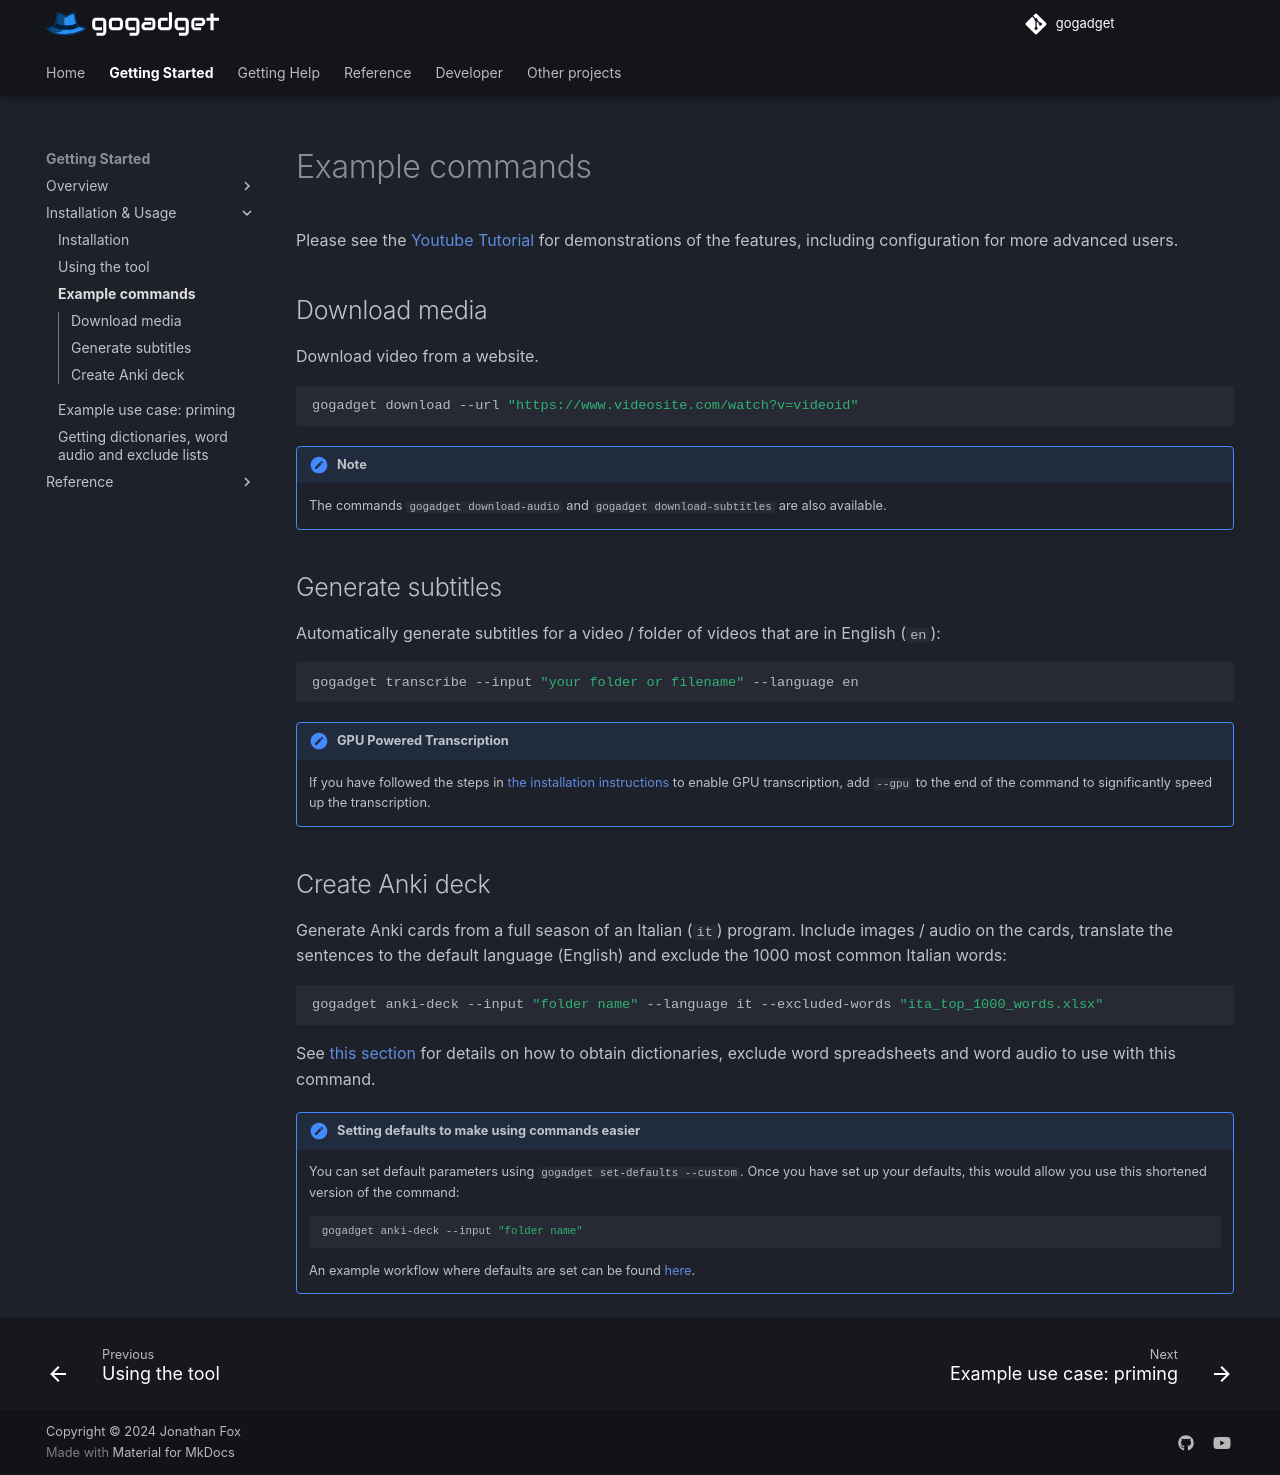

repository: jonathanfox5/gogadget · page: getting_started/example_commands/index.html · generator: mkdocs


Please see the [Youtube Tutorial](#youtube-tutorial) for demonstrations of the features, including configuration for more advanced users.

## Download media

Download video from a website.

```sh
gogadget download --url "https://www.videosite.com/watch?v=videoid"
```

!!! note
    The commands `gogadget download-audio` and `gogadget download-subtitles` are also available.

## Generate subtitles

Automatically generate subtitles for a video / folder of videos that are in English (`en`):

```sh
gogadget transcribe --input "your folder or filename" --language en
```

!!! note "GPU Powered Transcription"
    If you have followed the steps in [the installation instructions](installation.md) to enable GPU transcription, add `--gpu` to the end of the command to use it.

## Create Anki Deck

Generate Anki cards from a full season of an Italian (`it`) program. Include images / audio on the cards, translate the sentences to the default language (English) and exclude the 1000 most common Italian words:

```sh
gogadget anki-deck --input "folder name" --language it --excluded-words "ita_top_1000_words.xlsx"
```

See [this section](getting_resources.md) for details on how to obtain dictionaries, exclude word spreadsheets and word audio to use with this command.

!!! note "Setting defaults to make using commands easier"
    You can set default parameters using `gogadget set-defaults --custom`. Once you have set up your defaults, this would allow you use this shortened version of the command:

    ```sh
    gogadget anki-deck --input "folder name"
    ```

    An example for setting defaults can be found [here](example_use_case.md).
